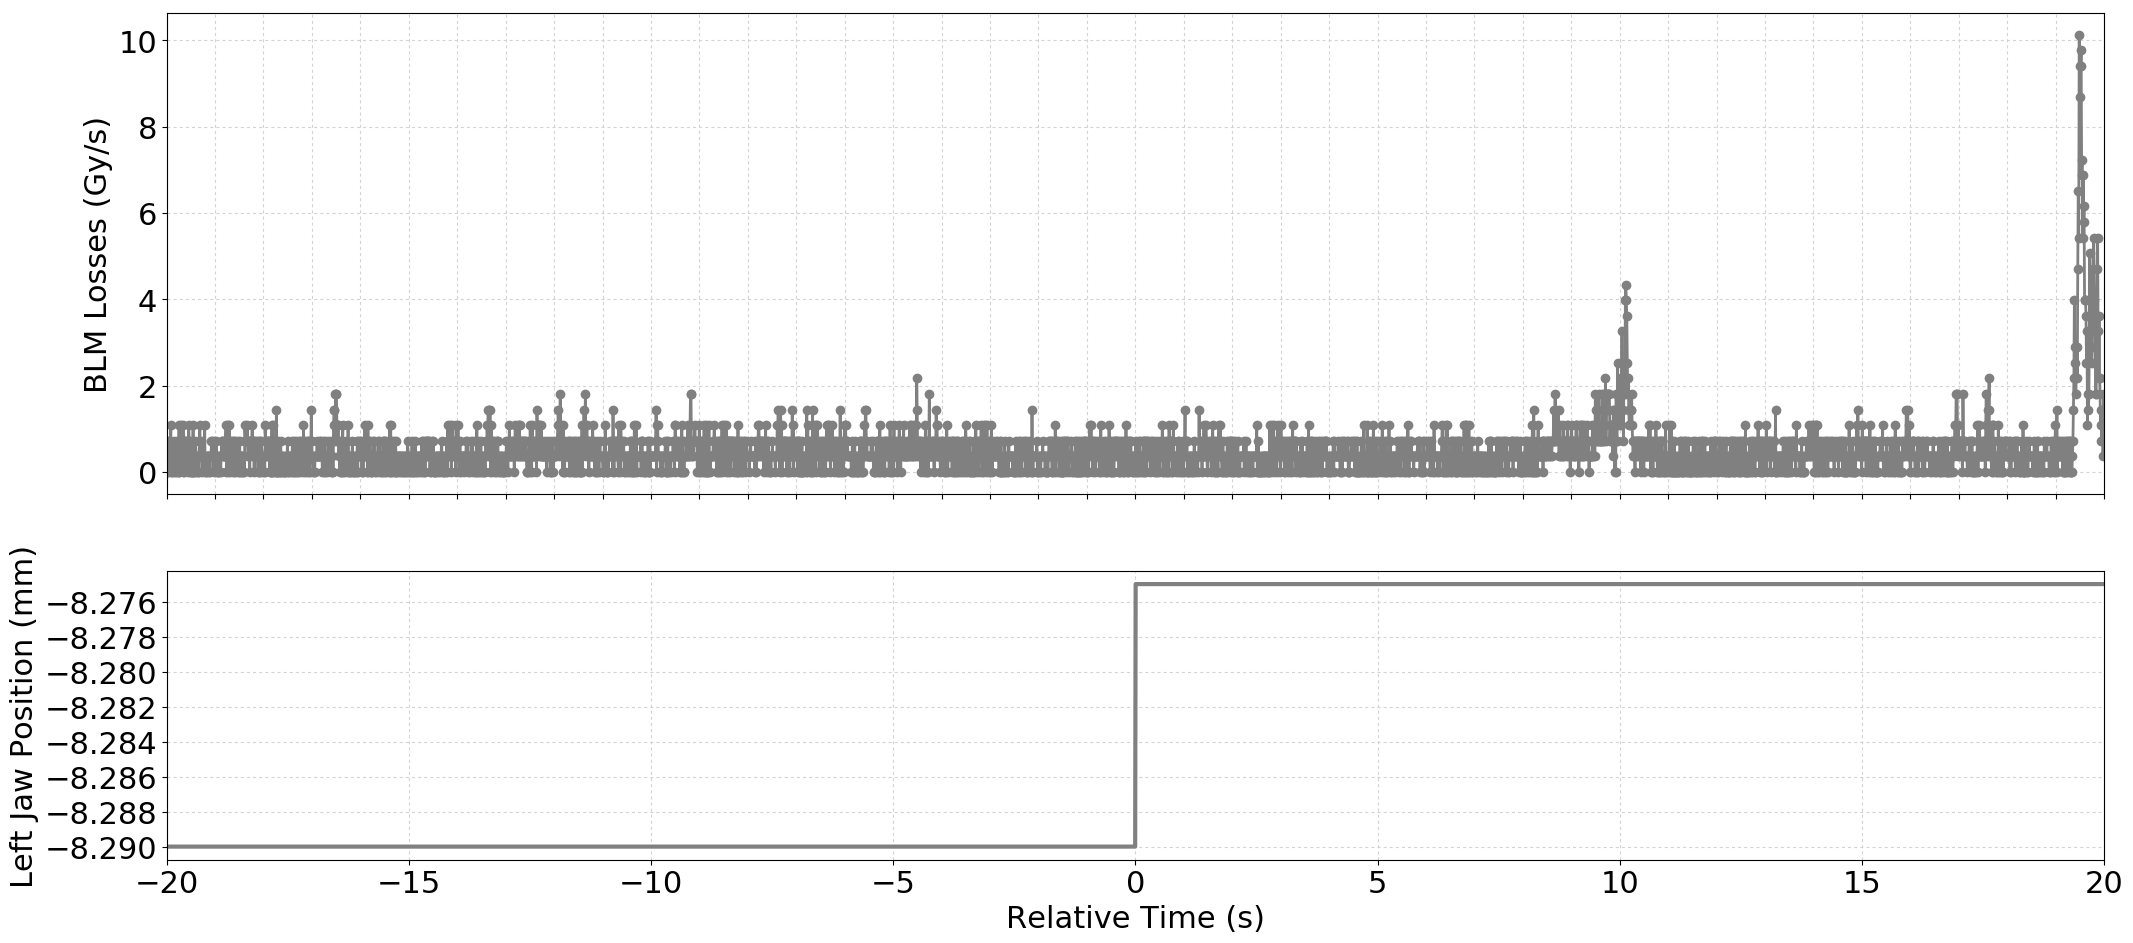

The table this chart was drawn from, first rows:
Timestamp, position, BLMTI.04R6.B1E11_TCSP.A4R6.B1
1493559226410, -8.29, 0.0
1493559226420, -8.29, 0.0
1493559226430, -8.29, 7.240000000000001e-07
1493559226440, -8.29, 0.0
1493559226450, -8.29, 3.6200000000000004e-07
1493559226460, -8.29, 7.240000000000001e-07
1493559226470, -8.29, 7.240000000000001e-07
1493559226480, -8.29, 3.6200000000000004e-07
1493559226490, -8.29, 1.0859999999999999e-06
1493559226500, -8.29, 0.0
1493559226510, -8.29, 3.6200000000000004e-07
1493559226520, -8.29, 0.0
1493559226530, -8.29, 0.0
1493559226540, -8.29, 3.6200000000000004e-07
1493559226550, -8.29, 7.240000000000001e-07
1493559226560, -8.29, 3.6200000000000004e-07
1493559226570, -8.29, 0.0
1493559226580, -8.29, 3.6200000000000004e-07
1493559226590, -8.29, 3.6200000000000004e-07
1493559226600, -8.29, 0.0
1493559226610, -8.29, 7.240000000000001e-07
1493559226620, -8.29, 3.6200000000000004e-07
1493559226630, -8.29, 0.0
1493559226640, -8.29, 3.6200000000000004e-07
1493559226650, -8.29, 0.0
1493559226660, -8.29, 1.0859999999999999e-06
1493559226670, -8.29, 0.0
1493559226680, -8.29, 3.6200000000000004e-07
1493559226690, -8.29, 3.6200000000000004e-07
1493559226700, -8.29, 1.0859999999999999e-06
1493559226710, -8.29, 7.240000000000001e-07
1493559226720, -8.29, 3.6200000000000004e-07
1493559226730, -8.29, 3.6200000000000004e-07
1493559226740, -8.29, 0.0
1493559226750, -8.29, 1.0859999999999999e-06
1493559226760, -8.29, 7.240000000000001e-07
1493559226770, -8.29, 0.0
1493559226780, -8.29, 3.6200000000000004e-07
1493559226790, -8.29, 7.240000000000001e-07
1493559226800, -8.29, 3.6200000000000004e-07
1493559226810, -8.29, 7.240000000000001e-07
1493559226820, -8.29, 3.6200000000000004e-07
1493559226830, -8.29, 3.6200000000000004e-07
1493559226840, -8.29, 0.0
1493559226850, -8.29, 7.240000000000001e-07
1493559226860, -8.29, 1.0859999999999999e-06
1493559226870, -8.29, 7.240000000000001e-07
1493559226880, -8.29, 0.0
1493559226890, -8.29, 7.240000000000001e-07
1493559226900, -8.29, 0.0
1493559226910, -8.29, 3.6200000000000004e-07
1493559226920, -8.29, 0.0
1493559226930, -8.29, 0.0
1493559226940, -8.29, 0.0
1493559226950, -8.29, 1.0859999999999999e-06
1493559226960, -8.29, 0.0
1493559226970, -8.29, 3.6200000000000004e-07
1493559226980, -8.29, 3.6200000000000004e-07
1493559226990, -8.29, 0.0
1493559227000, -8.29, 7.240000000000001e-07
... 3,941 more rows
